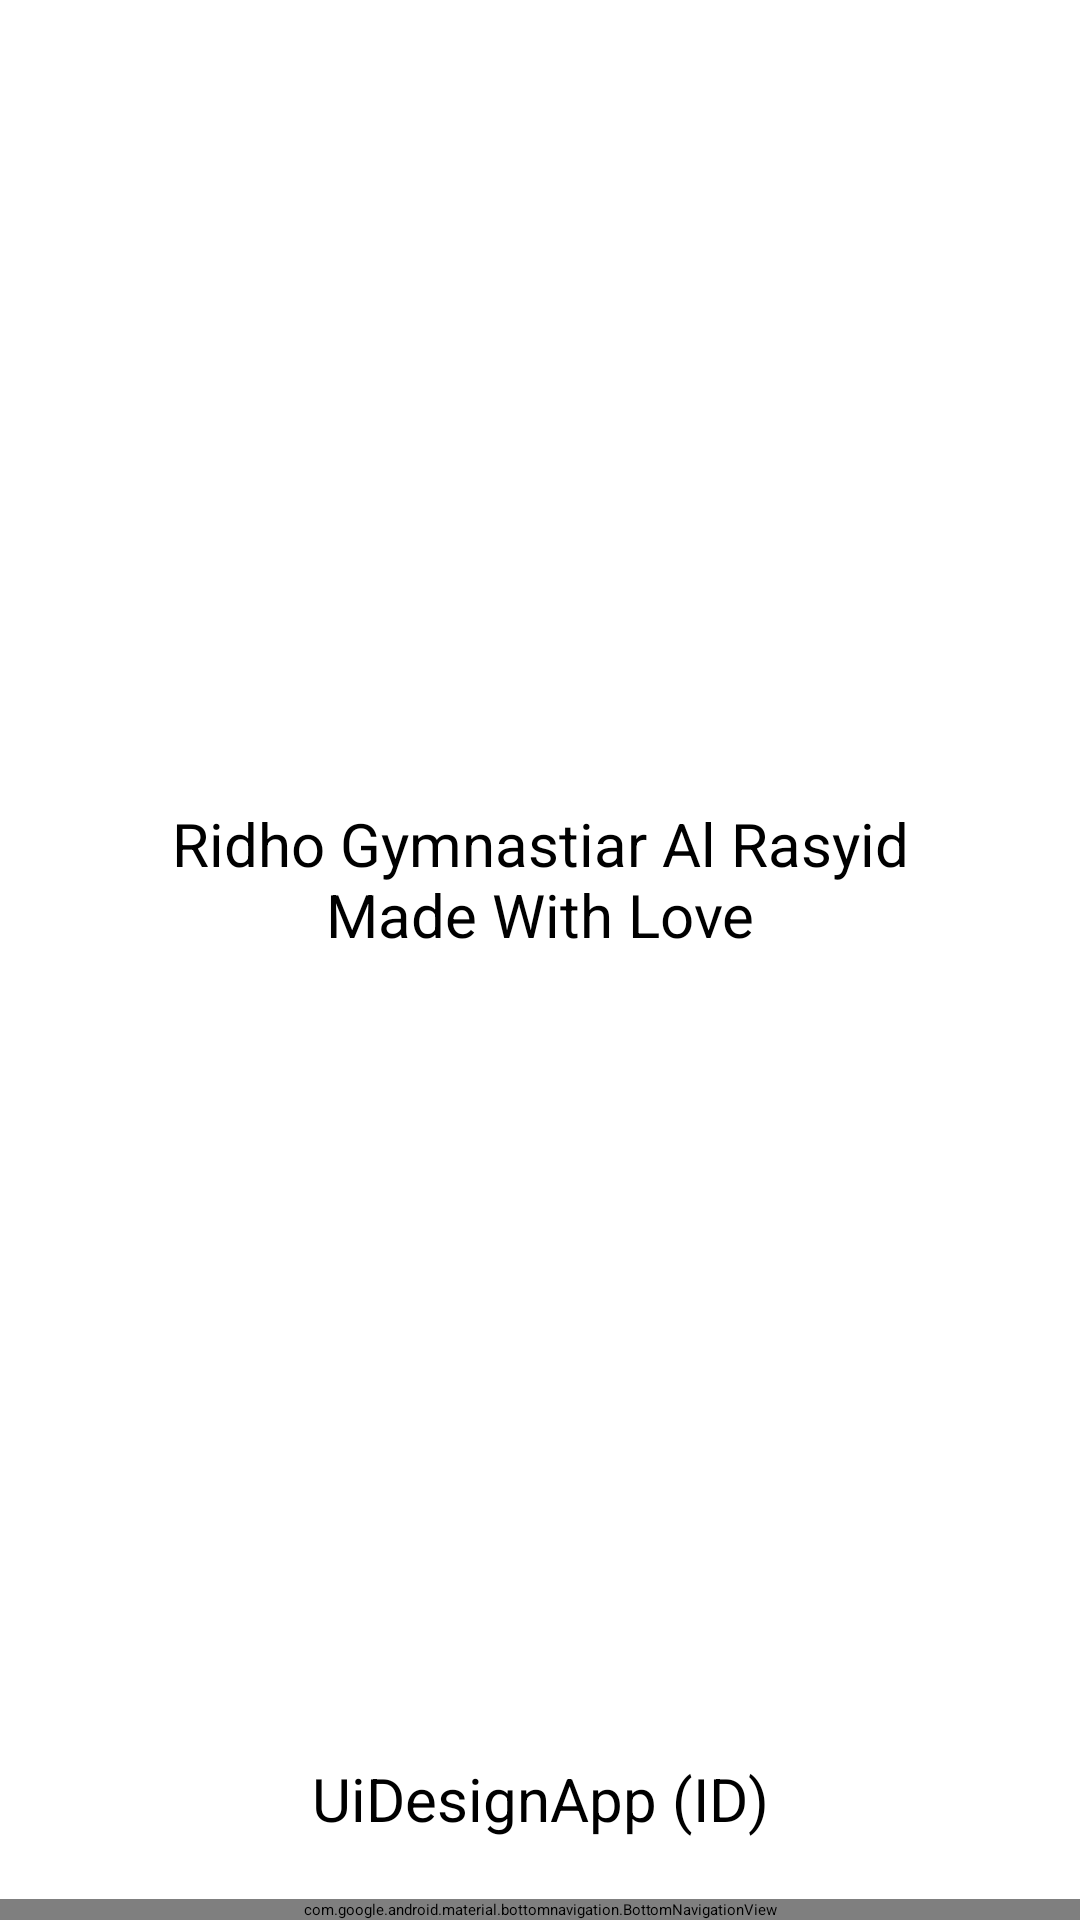

Here is an Android app screen rendered from its layout file. Give the layout XML and the strings, colors and styles it references.
<!-- AndroidManifest.xml: application theme Theme.UiDesignApp -->
<!-- res/layout/fragment_home.xml -->
<?xml version="1.0" encoding="utf-8"?>
<androidx.constraintlayout.widget.ConstraintLayout xmlns:android="http://schemas.android.com/apk/res/android"
    xmlns:app="http://schemas.android.com/apk/res-auto"
    xmlns:tools="http://schemas.android.com/tools"
    android:layout_width="match_parent"
    android:layout_height="match_parent"
    tools:context=".HomeFragment">

    <com.google.android.material.textview.MaterialTextView
        android:id="@+id/uiText"
        android:layout_width="match_parent"
        android:layout_height="wrap_content"
        android:text="@string/app_name"
        style="@style/UiText"
        app:layout_constraintBottom_toTopOf="@id/bottom_navigation"
        app:layout_constraintEnd_toEndOf="parent"
        app:layout_constraintStart_toStartOf="parent" />

    <com.google.android.material.textview.MaterialTextView
        android:id="@+id/madeWith"
        android:layout_width="match_parent"
        android:layout_height="wrap_content"
        android:text="@string/made_by"
        style="@style/UiText"
        app:layout_constraintTop_toTopOf="parent"
        app:layout_constraintBottom_toTopOf="@id/uiText"
        app:layout_constraintEnd_toEndOf="parent"
        app:layout_constraintStart_toStartOf="parent" />

    <com.google.android.material.bottomnavigation.BottomNavigationView
        android:id="@+id/bottom_navigation"
        android:layout_width="match_parent"
        android:layout_height="wrap_content"
        app:layout_constraintBottom_toBottomOf="parent"
        app:layout_constraintStart_toStartOf="parent"
        app:menu="@menu/bottom_navigation_menu" />

</androidx.constraintlayout.widget.ConstraintLayout>
<!-- resources referenced by this layout -->
<resources>
  <string name="app_name">UiDesignApp (ID)</string>
  <string name="made_by">Ridho Gymnastiar Al Rasyid\nMade With Love</string>
  <style name="UiText">
          <item name="android:textAlignment">center</item>
          <item name="android:textSize">20sp</item>
          <item name="android:layout_margin">20sp</item>
      </style>
</resources>
